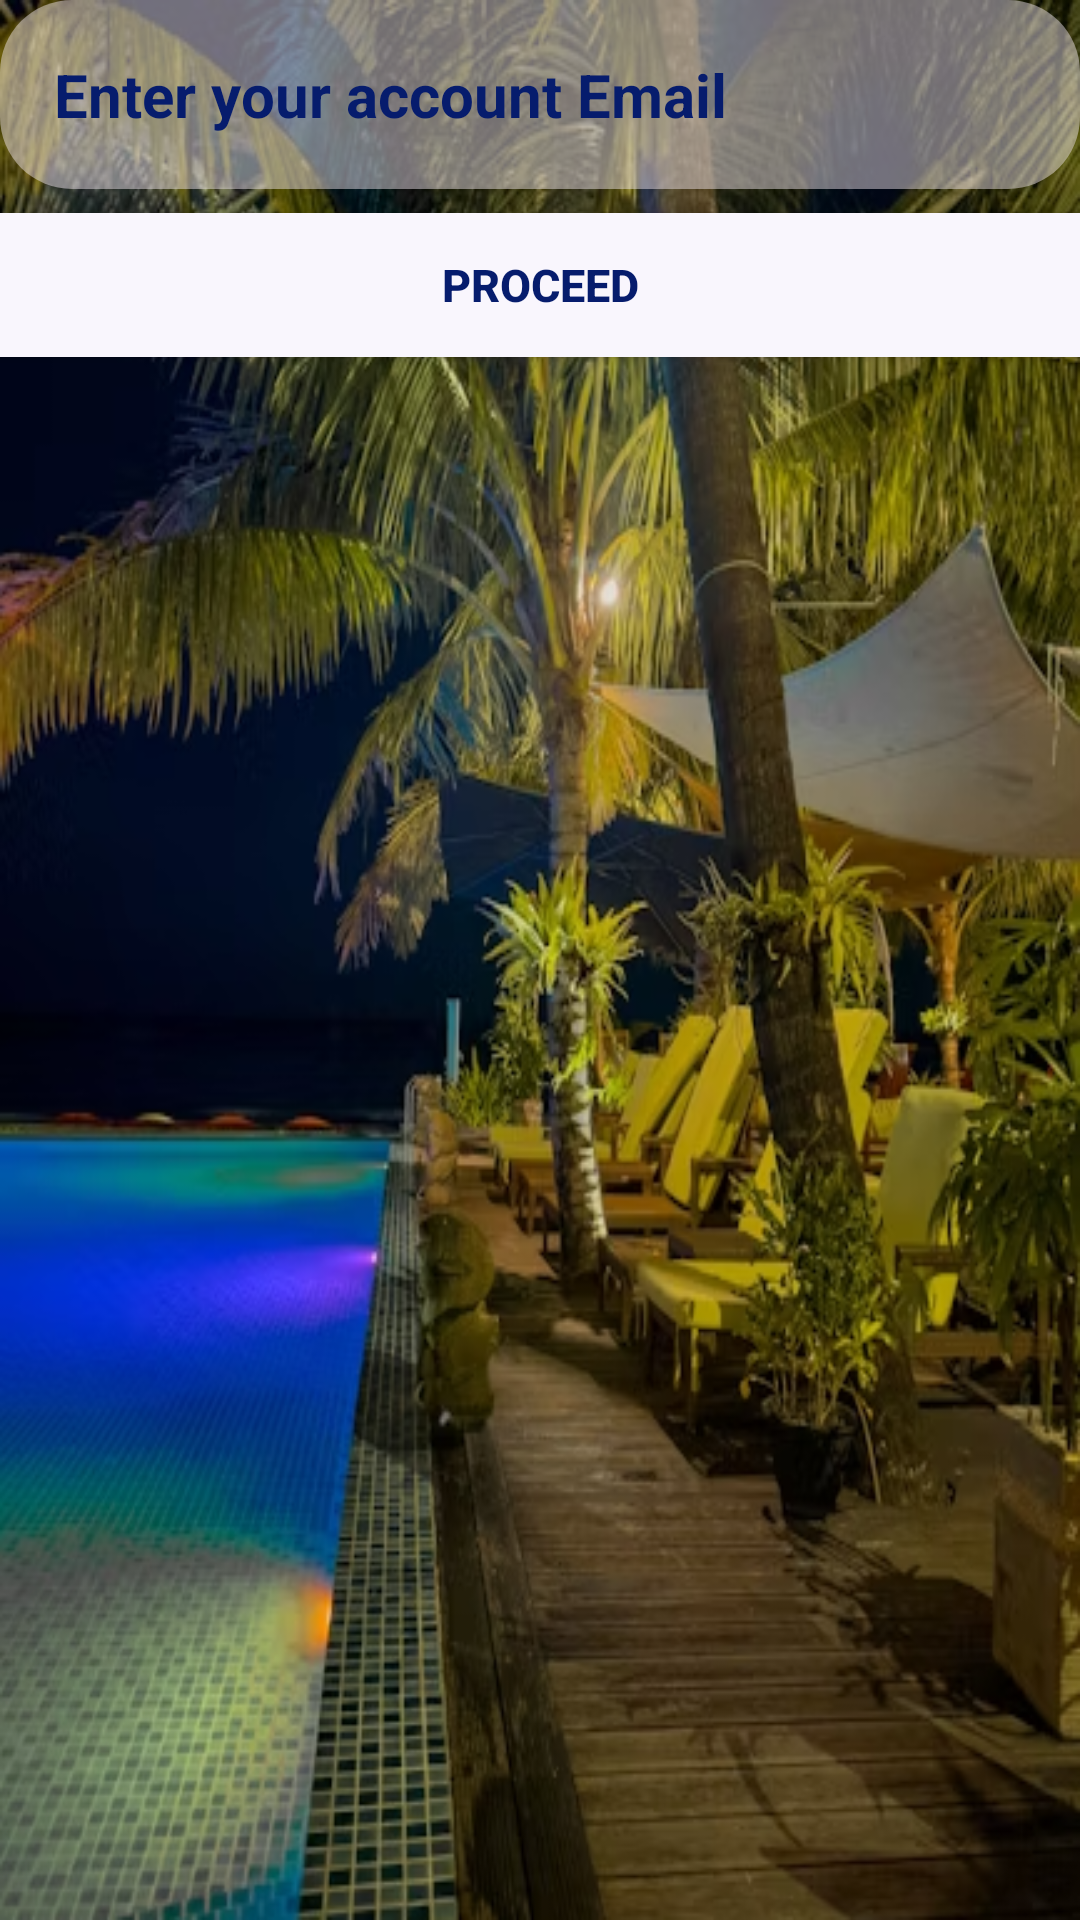

Write the Android layout XML for this screen, with the resource values it uses.
<!-- AndroidManifest.xml: application theme Theme.MobileApplicationDevelopmentAssignment -->
<!-- res/layout/activity_manage_service_reservations.xml -->
<?xml version="1.0" encoding="utf-8"?>
<LinearLayout xmlns:android="http://schemas.android.com/apk/res/android"
    xmlns:app="http://schemas.android.com/apk/res-auto"
    xmlns:tools="http://schemas.android.com/tools"
    android:id="@+id/main"
    android:layout_width="match_parent"
    android:layout_height="match_parent"
    tools:context=".manageServiceReservations"
    android:orientation="vertical"
    android:background="@drawable/manage_service_reservations_background">

    <EditText
        android:id="@+id/reservationEmail"
        android:layout_width="360dp"
        android:layout_height="wrap_content"
        android:hint="Enter your account Email"
        android:textColor="#061C6D"
        android:textColorHint="#061C6D"
        android:textSize="20sp"
        android:textStyle="bold"
        android:background="@drawable/background_effect"
        android:padding="18dp"
        android:layout_gravity="center"/>

    <Button
        android:id="@+id/proceedReservationBtn"
        android:layout_width="match_parent"
        android:layout_height="wrap_content"
        android:text="Proceed"
        android:textSize="15dp"
        android:textStyle="bold"
        android:textColor="#061C6D"
        android:layout_marginTop="8dp"
        android:background="#F9F6FD"
        android:paddingTop="10dp"
        android:paddingBottom="10dp"/>

    <androidx.recyclerview.widget.RecyclerView
        android:id="@+id/recyclerReservationView"
        android:layout_width="match_parent"
        android:layout_height="0dp"
        android:padding="16dp"
        android:layout_weight="1"/>


</LinearLayout>
<!-- resources referenced by this layout -->
<resources>
  <!-- drawable background_effect (drawable) -->
  <?xml version="1.0" encoding="utf-8"?>
  <shape xmlns:android="http://schemas.android.com/apk/res/android"
      android:shape="rectangle">
  
      <solid android:color="#75F8EEF7"/>
  
      <corners android:radius="24dp"/>
  
  </shape>
  <!-- drawable manage_service_reservations_background: png bitmap (drawable, 454266 bytes) -->
  <style name="Theme.MobileApplicationDevelopmentAssignment" parent="Base.Theme.MobileApplicationDevelopmentAssignment" />
  <style name="Base.Theme.MobileApplicationDevelopmentAssignment" parent="Theme.AppCompat.Light.NoActionBar">
          
          
      </style>
</resources>
